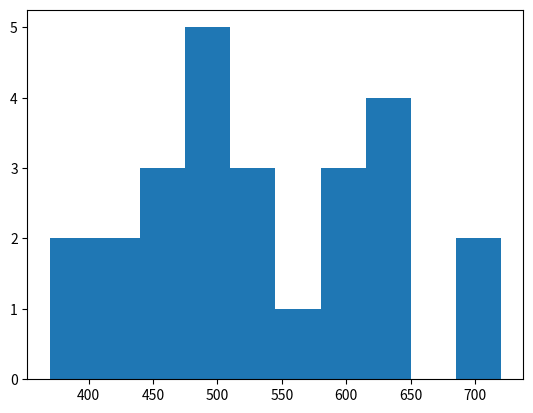

Reproduce this figure in Python.
# Your solution here
import scipy.stats as stats
from math import sqrt

mu = 60
sigma = 30
n = 36
x_bar = 75
alpha = 0.05

z = (x_bar - mu)/(sigma/sqrt(n))
p = 1 - stats.norm.cdf(z)
p, z
# (p = 0.0013498980316301035, z = 3.0)



# Give your solution here 
import numpy as np
import matplotlib.pyplot as plt
%matplotlib inline
scorelist = "434 694 457 534 720 400 484 478 610 641 425 636 454 514 563 370 499 640 501 625 612 471 598 509 531"
scores = [int(x) for x in scorelist.split(" ")]
n = len(scores)
x_bar = np.mean(scores)
mu = 500
sigma = 100

plt.hist(scores)

z = (x_bar - mu)/(sigma/sqrt(n))
p = 1 - stats.norm.cdf(z)
p, z
# p = 0.03593031911292577, z = 1.8

